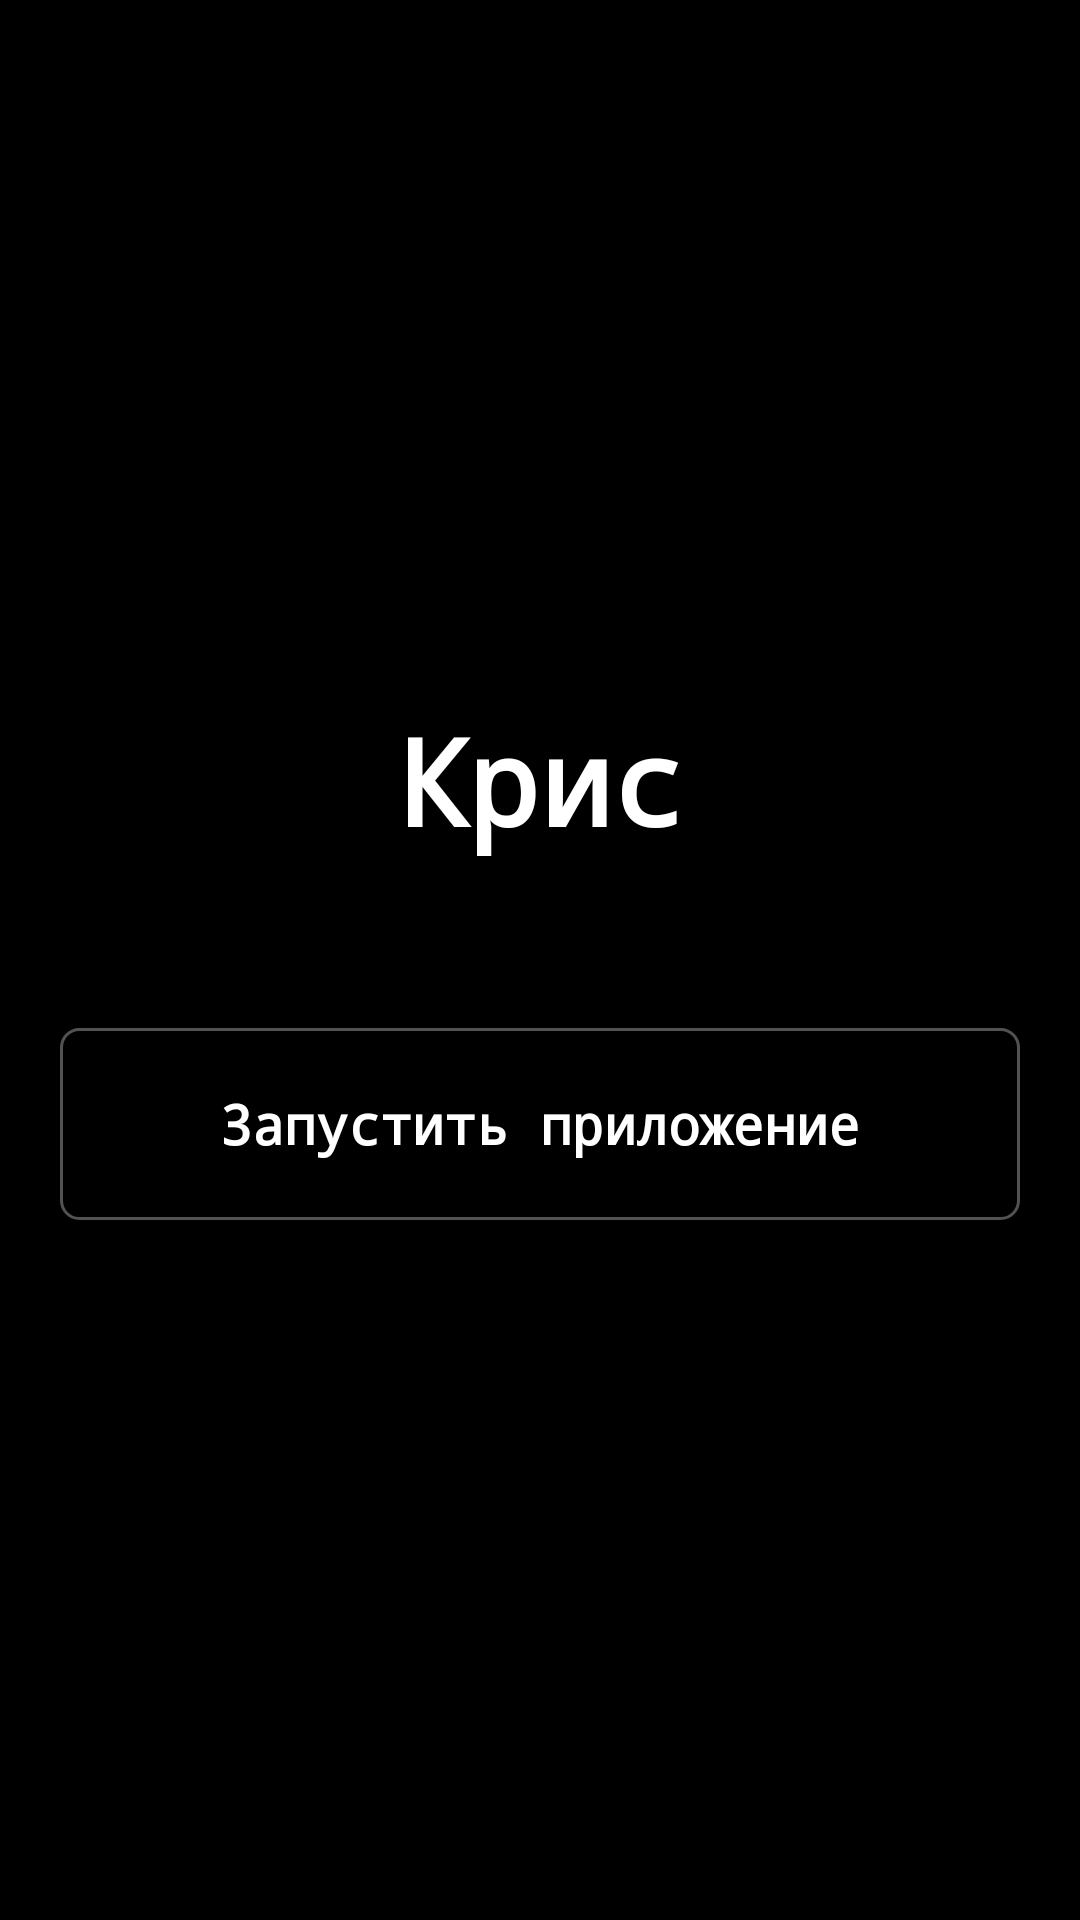

Android layout source for this screen:
<!-- AndroidManifest.xml: application theme Theme.TrainDriverApp -->
<!-- res/layout/activity_menu.xml -->
<?xml version="1.0" encoding="utf-8"?>
<LinearLayout xmlns:android="http://schemas.android.com/apk/res/android"
    android:layout_width="match_parent"
    android:layout_height="match_parent"
    android:background="#000000"
    android:orientation="vertical"
    android:gravity="center">

    <TextView
        android:layout_width="wrap_content"
        android:layout_height="wrap_content"
        android:text="@string/app_name"
        android:textColor="#FFFFFF"
        android:textStyle="bold"
        android:fontFamily="monospace"
        android:textSize="40sp"
        android:layout_marginBottom="56dp" />

    <Button
        android:id="@+id/menuLaunchButton"
        style="@style/MenuButton"
        android:text="Запустить приложение" />

</LinearLayout>
<!-- resources referenced by this layout -->
<resources>
  <string name="app_name">Крис</string>
  <style name="MenuButton" parent="Widget.AppCompat.Button.Borderless">
          <item name="android:layout_width">320dp</item>
          <item name="android:layout_height">64dp</item>
          <item name="android:background">@drawable/bg_header_toggle</item>
          <item name="android:textColor">#FFFFFF</item>
          <item name="android:textStyle">bold</item>
          <item name="android:fontFamily">monospace</item>
          <item name="android:textSize">18sp</item>
          <item name="android:textAllCaps">false</item>
      </style>
  <style name="Theme.TrainDriverApp" parent="Theme.MaterialComponents.DayNight.NoActionBar" />
  <!-- drawable bg_header_toggle (drawable) -->
  <?xml version="1.0" encoding="utf-8"?>
  <shape xmlns:android="http://schemas.android.com/apk/res/android" android:shape="rectangle">
      <corners android:radius="6dp" />
      <stroke android:width="1dp" android:color="#52FFFFFF" />
      <solid android:color="@android:color/transparent" />
  </shape>
</resources>
